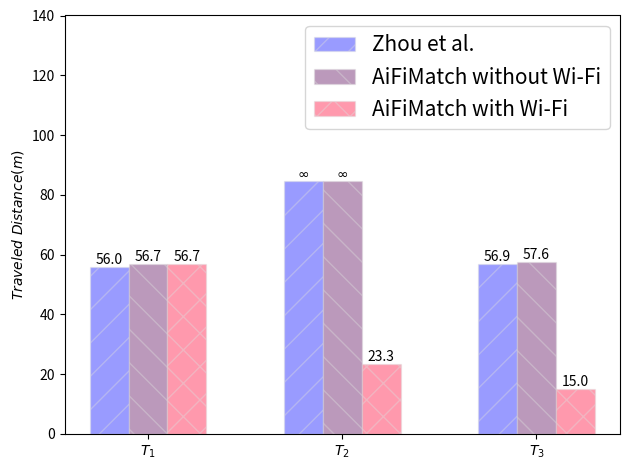

The matplotlib source for this figure:
#!/usr/bin/env python
# -*- coding: utf-8 -*-
"""
Created on 2018/3/6 下午11:19
@author: Pete
@email: yuwp_1985@163.com
@file: convergehistogram.py.py
@software: PyCharm Community Edition
"""

import math
import matplotlib.pyplot as plt
import numpy as np
import sys

def drawHistogram(dataGroups, colors, patterns, labels, xTicks):

    fig = plt.figure()
    axCvg = fig.add_subplot(111)

    index = np.arange(len(dataGroups))
    bar_width = 0.20
    opacity = 0.4
    for i, dataGroup in enumerate(dataGroups):
        rectArray = axCvg.bar(index + i * bar_width, dataGroup, bar_width, alpha=opacity,
                              color=colors[i], hatch=patterns[i], edgecolor="#dddddd", label=labels[i])
        for j, rect in enumerate(rectArray):
            h = rect.get_height()
            axCvg.text(rect.get_x() + rect.get_width() / 2, h,
                       "%.1f" % (dataGroup[j]) if math.fabs(dataGroup[j] - 84.6) > sys.float_info.epsilon else "$\infty$",
                       ha="center", va="bottom")

    plt.ylabel('$Traveled\ Distance(m)$')
    plt.xticks(index + bar_width, xTicks)
    plt.ylim(0,140)
    plt.legend(loc="best", fontsize="15")
    plt.tight_layout()
    plt.show()

if __name__ == "__main__":
    asmmValues = (56, 84.6, 56.9)
    aifiNoWifiValues = (56.7, 84.6, 57.6)
    aifiWithWifiValues = (56.7,23.3,15.0)
    dataGroups = [asmmValues, aifiNoWifiValues, aifiWithWifiValues]
    colorList = ['#0007ff', '#550055', '#ff0033']
    patterns = ["/", "\\", "x", "o", "O", ".", "*", "-", "+", "|"]
    labels = ['Zhou et al.', 'AiFiMatch without Wi-Fi', 'AiFiMatch with Wi-Fi']
    xTicks = ['$T_1$', '$T_2$', '$T_3$']
    drawHistogram(dataGroups, colorList, patterns, labels, xTicks)
    print("Done.")